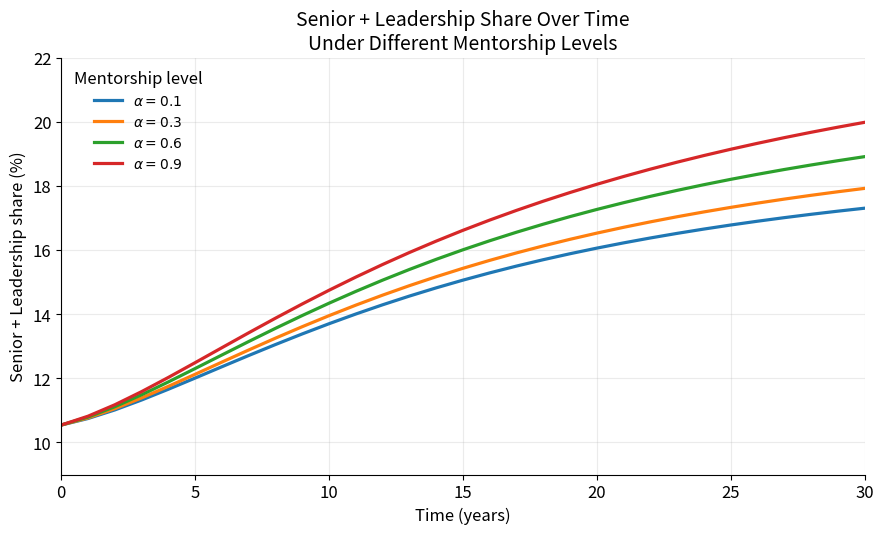

Here is the Python script that generated this plot:

"""
Created on Tue Mar 10 12:39:05 2026

@author: lolaramseyer
"""

import numpy as np
import pandas as pd
import matplotlib.pyplot as plt

# Plot styling
plt.rcParams.update({
    "figure.dpi": 150,
    "savefig.dpi": 600,
    "figure.figsize": (9, 5.5),
    "font.size": 12,
    "axes.titlesize": 14,
    "axes.labelsize": 12,
    "legend.fontsize": 10,
    "axes.grid": True,
    "grid.alpha": 0.25,
    "grid.linewidth": 0.8,
    "lines.linewidth": 2.3,
    "axes.spines.top": False,
    "axes.spines.right": False,
})

# Core simulation model Same structure as Figure 5.1
def simulate(
    T=30,
    dt=1.0,
    J0=2000,
    M0=800,
    S0=250,
    L0=80,
    entry_per_year=300,

    # New baseline progression rates
    pJM=0.10,
    pMS=0.045,
    pSL=0.020,

    # Attrition rates
    aJ=0.08,
    aM=0.06,
    aS=0.05,
    aL=0.04,

    # Mentorship strength
    alpha=0.1,
    mentor_scale=3000,

    # New baseline bias assumptions
    bias_JM=0.15,
    bias_MS=0.25,
    bias_SL=0.35,

    use_stagnation=True,
    gamma=0.4,
    cap_effective_promo=True
):
    steps = int(T / dt)
    years = np.arange(0, T + dt, dt)

    J = np.zeros(steps + 1)
    M = np.zeros(steps + 1)
    S = np.zeros(steps + 1)
    L = np.zeros(steps + 1)

    mentorship = np.zeros(steps + 1)
    readiness = np.zeros(steps + 1)

    J[0], M[0], S[0], L[0] = J0, M0, S0, L0

    for t in range(steps):

        # Mentorship availability from senior + leadership stock
        mentorship[t] = 1.0 - np.exp(-(S[t] + L[t]) / mentor_scale)
        mentorship[t] = np.clip(mentorship[t], 0.0, 1.0)

        readiness[t] = mentorship[t]

        # Mentorship multiplier
        f_mentorship = 1.0 + alpha * mentorship[t]

        # Promotion bias multipliers
        f_bias_JM = 1.0 - bias_JM
        f_bias_MS = 1.0 - bias_MS
        f_bias_SL = 1.0 - bias_SL

        # Stagnation effect
        if use_stagnation:
            g_stagnation = 1.0 + gamma * (1.0 - readiness[t])
        else:
            g_stagnation = 1.0

        # Effective promotion probabilities
        eff_pJM = pJM * f_mentorship * f_bias_JM
        eff_pMS = pMS * f_mentorship * f_bias_MS
        eff_pSL = pSL * f_mentorship * f_bias_SL

        if cap_effective_promo:
            eff_pJM = np.clip(eff_pJM, 0.0, 1.0)
            eff_pMS = np.clip(eff_pMS, 0.0, 1.0)
            eff_pSL = np.clip(eff_pSL, 0.0, 1.0)

        # Flows
        promote_JM = J[t] * eff_pJM
        promote_MS = M[t] * eff_pMS
        promote_SL = S[t] * eff_pSL

        exit_J = J[t] * aJ * g_stagnation
        exit_M = M[t] * aM * g_stagnation
        exit_S = S[t] * aS * g_stagnation
        exit_L = L[t] * aL * g_stagnation

        # Stock updates
        J[t + 1] = max(J[t] + dt * (entry_per_year - promote_JM - exit_J), 0.0)
        M[t + 1] = max(M[t] + dt * (promote_JM - promote_MS - exit_M), 0.0)
        S[t + 1] = max(S[t] + dt * (promote_MS - promote_SL - exit_S), 0.0)
        L[t + 1] = max(L[t] + dt * (promote_SL - exit_L), 0.0)

    mentorship[steps] = 1.0 - np.exp(-(S[steps] + L[steps]) / mentor_scale)
    mentorship[steps] = np.clip(mentorship[steps], 0.0, 1.0)
    readiness[steps] = mentorship[steps]

    df = pd.DataFrame({
        "Year": years,
        "Junior": J,
        "Mid-level": M,
        "Senior": S,
        "Leadership": L,
        "MentorshipAvailability": mentorship,
        "PromotionReadiness": readiness
    })

    df["Total"] = df["Junior"] + df["Mid-level"] + df["Senior"] + df["Leadership"]
    df["Senior_Leadership_share"] = (
        (df["Senior"] + df["Leadership"]) / df["Total"] * 100
    )

    return df

# Mentorship sensitivity analysis, Only alpha changes
alpha_values = [0.1, 0.3, 0.6, 0.9]
results = {}

for alpha in alpha_values:
    results[alpha] = simulate(alpha=alpha)

# Plot Figure 5.4
fig, ax = plt.subplots(figsize=(9, 5.5))

for alpha, df in results.items():
    ax.plot(
        df["Year"],
        df["Senior_Leadership_share"],
        label=fr"$\alpha = {alpha}$"
    )

ax.set_title("Senior + Leadership Share Over Time\nUnder Different Mentorship Levels")
ax.set_xlabel("Time (years)")
ax.set_ylabel("Senior + Leadership share (%)")
ax.set_xlim(0, 30)
ax.set_ylim(9, 22)
ax.legend(title="Mentorship level", frameon=False)

plt.tight_layout()
plt.savefig("figure_5_4_mentorship_sensitivity.png", bbox_inches="tight")
plt.show()

# Print raw year-30 stock values
print("\nRaw year-30 stock outputs for Figure 5.4:\n")

rows = []

for alpha, df in results.items():
    final = df.iloc[-1]

    rows.append({
        "Mentorship level alpha": alpha,
        "Junior stock at year 30": round(final["Junior"], 2),
        "Mid-level stock at year 30": round(final["Mid-level"], 2),
        "Senior stock at year 30": round(final["Senior"], 2),
        "Leadership stock at year 30": round(final["Leadership"], 2),
        "Total stock at year 30": round(final["Total"], 2)
    })

raw_results = pd.DataFrame(rows)
print(raw_results)
    
